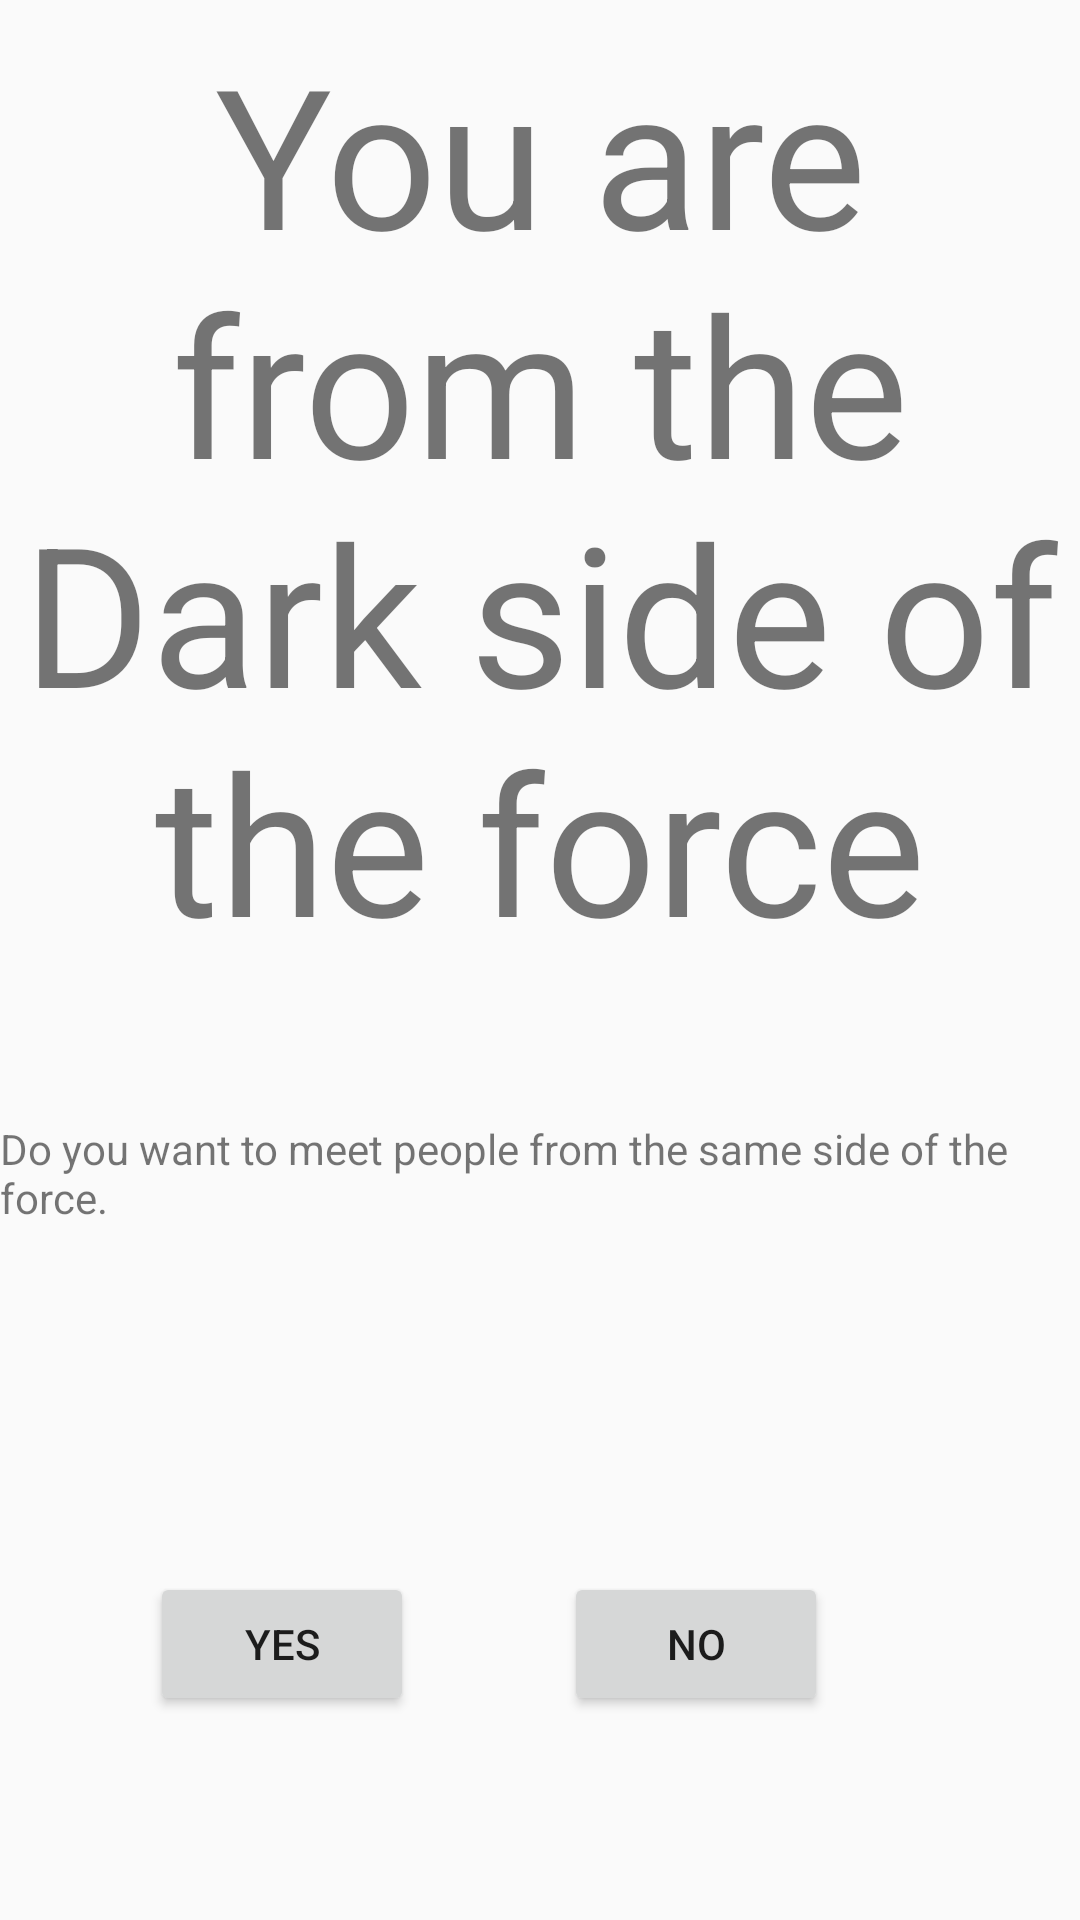

Here is an Android app screen rendered from its layout file. Give the layout XML and the strings, colors and styles it references.
<!-- AndroidManifest.xml: application theme AppTheme -->
<!-- res/layout/activity_aura.xml -->
<?xml version="1.0" encoding="utf-8"?>
<android.support.constraint.ConstraintLayout xmlns:android="http://schemas.android.com/apk/res/android"
    xmlns:app="http://schemas.android.com/apk/res-auto"
    xmlns:tools="http://schemas.android.com/tools"
    android:layout_width="match_parent"
    android:layout_height="match_parent"
    tools:context=".AuraActivity">

    <TextView
        android:id="@+id/side_of_the_force"
        android:layout_width="wrap_content"
        android:layout_height="wrap_content"
        android:textSize="65sp"
        android:layout_marginEnd="8dp"
        android:layout_marginLeft="8dp"
        android:layout_marginRight="8dp"
        android:layout_marginStart="8dp"
        android:layout_marginTop="8dp"
        android:textAlignment="center"
        android:text="@string/side_of_the_force"
        app:layout_constraintEnd_toEndOf="parent"
        app:layout_constraintStart_toStartOf="parent"
        app:layout_constraintTop_toTopOf="parent" />

    <TextView
        android:id="@+id/question_text"
        android:layout_width="wrap_content"
        android:layout_height="wrap_content"
        android:layout_marginEnd="8dp"
        android:layout_marginLeft="8dp"
        android:layout_marginRight="8dp"
        android:layout_marginStart="8dp"
        android:layout_marginTop="50dp"
        android:text="@string/which_side_of_the_force_you_want"
        app:layout_constraintEnd_toEndOf="parent"
        app:layout_constraintStart_toStartOf="parent"
        app:layout_constraintTop_toBottomOf="@+id/side_of_the_force" />

    <Button
        android:id="@+id/yes_button"
        android:layout_width="wrap_content"
        android:layout_height="wrap_content"
        android:layout_marginBottom="68dp"
        android:layout_marginEnd="8dp"
        android:layout_marginLeft="8dp"
        android:layout_marginRight="8dp"
        android:layout_marginStart="8dp"
        android:text="@string/yes_btn_text"
        app:layout_constraintBottom_toBottomOf="parent"
        app:layout_constraintEnd_toStartOf="@+id/no_button"
        app:layout_constraintStart_toStartOf="parent" />

    <Button
        android:id="@+id/no_button"
        android:layout_width="wrap_content"
        android:layout_height="wrap_content"
        android:layout_marginBottom="68dp"
        android:layout_marginEnd="84dp"
        android:layout_marginRight="84dp"
        android:text="@string/no_btn_text"
        app:layout_constraintBottom_toBottomOf="parent"
        app:layout_constraintEnd_toEndOf="parent" />

</android.support.constraint.ConstraintLayout>
<!-- resources referenced by this layout -->
<resources>
  <string name="no_btn_text">No</string>
  <string name="side_of_the_force">You are from the Dark side of the force</string>
  <string name="which_side_of_the_force_you_want">Do you want to meet people from the same side of the force.</string>
  <string name="yes_btn_text">Yes</string>
  <style name="AppTheme" parent="Theme.AppCompat.Light.NoActionBar">
          
          <item name="colorPrimary">@color/colorPrimary</item>
          <item name="colorPrimaryDark">@color/colorPrimaryDark</item>
          <item name="colorAccent">@color/colorAccent</item>
      </style>
  <!-- not gathered from this repository: default colours our renderer supplied (Android Studio template values) -->
  <color name="colorPrimary">#FF6200EE</color>
  <color name="colorPrimaryDark">#FF3700B3</color>
  <color name="colorAccent">#FF03DAC5</color>
</resources>
